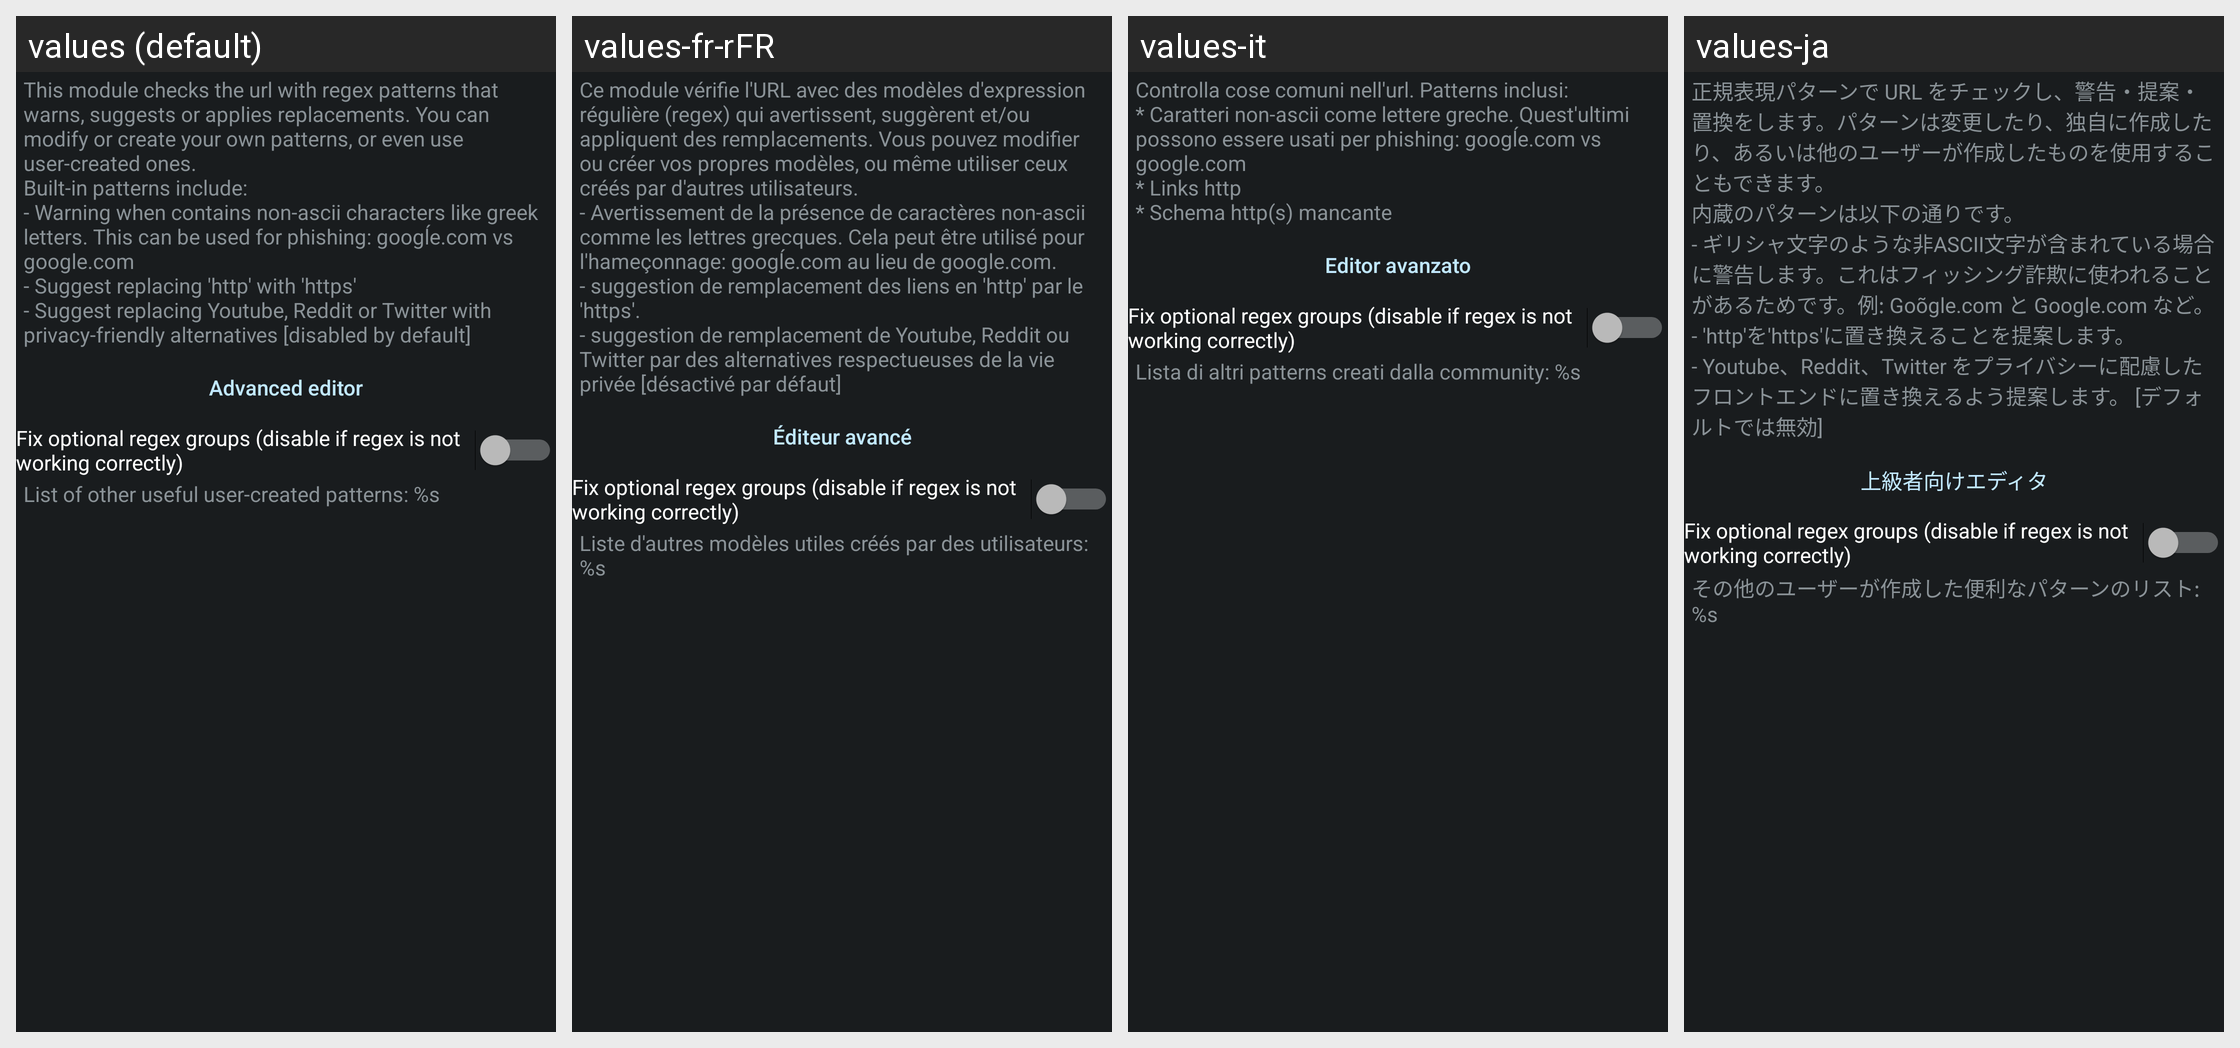

This grid shows one Android layout under several languages. Give, for every string resource on the screen, its name, the default text and each shown locale's text.
Android screen res/layout/config_patterns.xml rendered under 4 locales, left to right: values (default), values-fr-rFR, values-it, values-ja. Device: Nexus 5 (rendered at 1080×1920; each locale shown at half size, 540×960, under a caption strip naming it); theme ActivityThemeDark.
Other locales in the repository, not shown: values-cs, values-de, values-es, values-in, values-iw, values-ko, values-nb-rNO, values-nl, values-or, values-pt-rBR, values-pt-rPT, values-ro, values-ru, values-tr, values-uk, values-ur, values-zh-rCN, values-zh-rTW.
Strings drawn on this screen, with the default value and each locale's value (text and hints the layout hard-codes, and strings that could not be matched under every locale, appear in the picture but are not listed):

mPttrn_desc
  values: This module checks the url with regex patterns that warns, suggests or applies replacements. You can modify or create your own patterns, or even use user-created ones.
      Built-in patterns include:
      - Warning when contains non-ascii characters like greek letters. This can be used for phishing: googĺe.com vs google.com
      - Suggest replacing 'http' with 'https'
      - Suggest replacing Youtube, Reddit or …[clipped]
  values-fr-rFR: Ce module vérifie l'URL avec des modèles d'expression régulière (regex) qui avertissent, suggèrent et/ou appliquent des remplacements. Vous pouvez modifier ou créer vos propres modèles, ou même utiliser ceux créés par d'autres utilisateurs.
      - Avertissement de la présence de caractères non-ascii comme les lettres grecques. Cela peut être utilisé pour l'hameçonnage: googĺe.com au lieu de …[clipped]
  values-it: Controlla cose comuni nell'url. Patterns inclusi:
      * Caratteri non-ascii come lettere greche. Quest'ultimi possono essere usati per phishing: googĺe.com vs google.com
      * Links http
      * Schema http(s) mancante
  values-ja: 正規表現パターンで URL をチェックし、警告・提案・置換をします。パターンは変更したり、独自に作成したり、あるいは他のユーザーが作成したものを使用することもできます。
      内蔵のパターンは以下の通りです。
      - ギリシャ文字のような非ASCII文字が含まれている場合に警告します。これはフィッシング詐欺に使われることがあるためです。例: Goõgle.com と Google.com など。
      - 'http'を'https'に置き換えることを提案します。
      - Youtube、Reddit、Twitter をプライバシーに配慮したフロントエンドに置き換えるよう提案します。 [デフォルトでは無効]

json_edit
  values: Advanced editor
  values-fr-rFR: Éditeur avancé
  values-it: Editor avanzato
  values-ja: 上級者向けエディタ

mPttrn_regexfix
  values: Fix optional regex groups (disable if regex is not working correctly)
  values-fr-rFR: Fix optional regex groups (disable if regex is not working correctly)  [not translated; the default value is used]
  values-it: Fix optional regex groups (disable if regex is not working correctly)  [not translated; the default value is used]
  values-ja: Fix optional regex groups (disable if regex is not working correctly)  [not translated; the default value is used]

mPttrn_userContent
  values: List of other useful user-created patterns: %s
  values-fr-rFR: Liste d'autres modèles utiles créés par des utilisateurs: %s
  values-it: Lista di altri patterns creati dalla community: %s
  values-ja: その他のユーザーが作成した便利なパターンのリスト: %s
